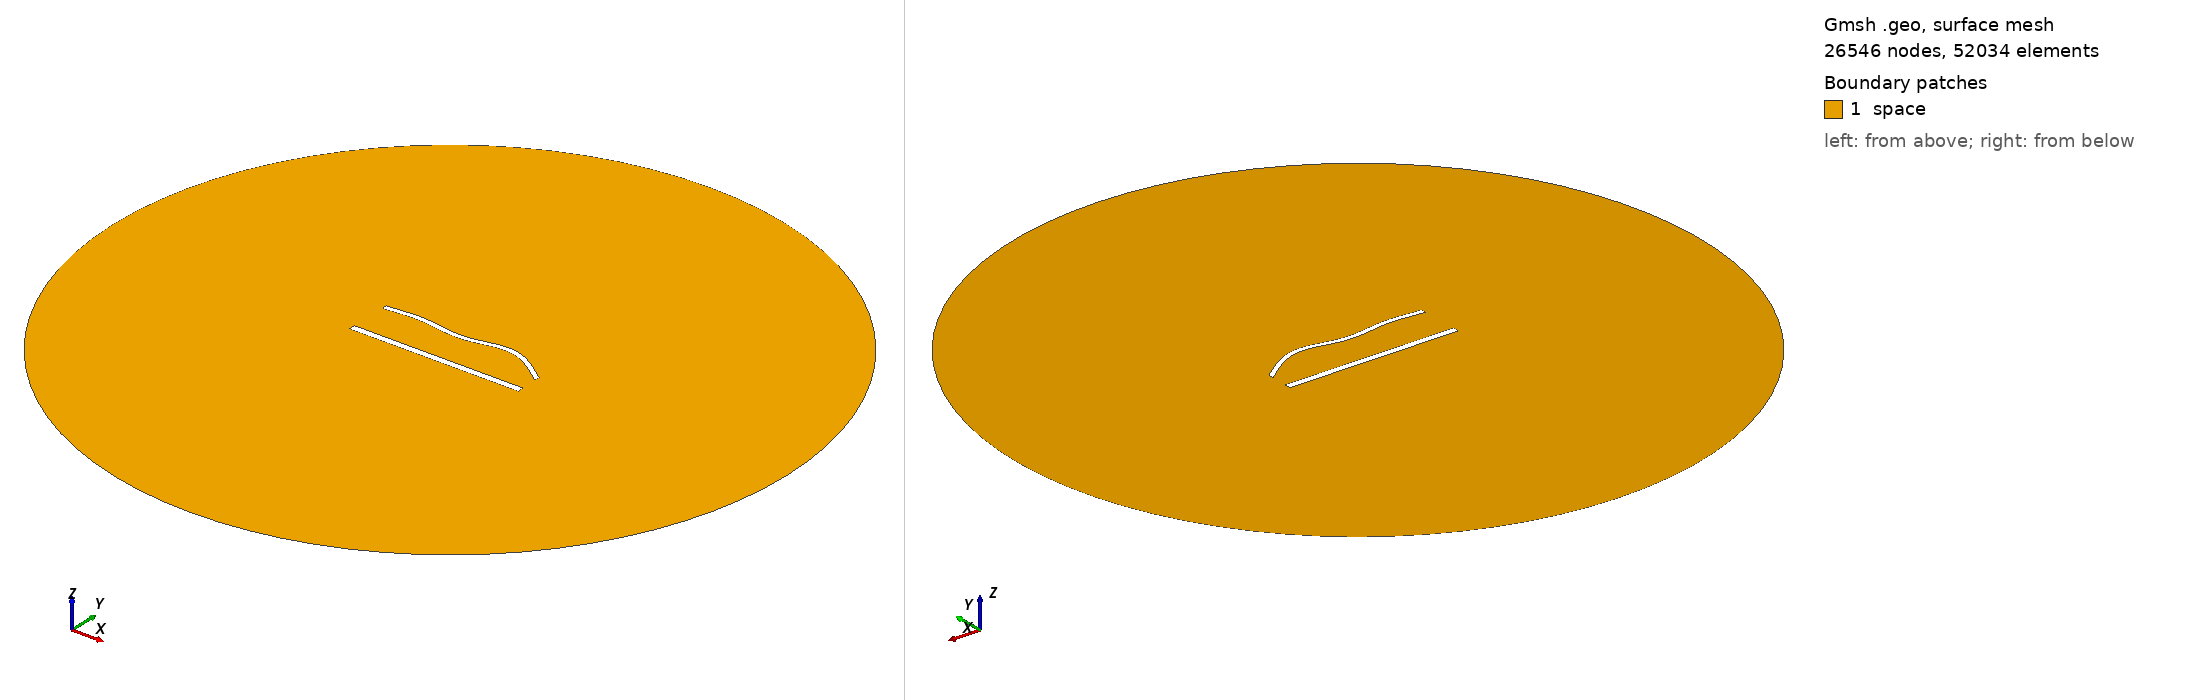

Gmsh geometry script, surface-meshed: 26546 nodes, 52034 surface elements. Boundary patches (legend numbers): 1 space. Left view from above one corner, right view from below the opposite corner. Legend entries are the model's physical surfaces. The drawing asked Gmsh for element sizes between 1% and 20% of the model's largest extent; the script's own settings can give other sizes.

=== 1398.geo (drawn) ===
//---------------------------------------
// Geometry kernel
//---------------------------------------

SetFactory("OpenCASCADE");



//---------------------------------------
// Parameters of the geometry
//---------------------------------------

// Overetch of the upper plate
overetch = 0.375;

// Distance between the plates
distance = 25.0;

// Discretization over the x axis (for the deformation)
nx = 50; 

// Length of the plate
L = 100 - overetch; 

// Number of modes
n = 4; 

// 1st mode coefficient
coeff(1) = -1.5;
beta(1) = 0.596864 * 3.1415926535 / L;

// 2nd mode coefficient
coeff(2) = 1.5;
beta(2) = 1.49418 * 3.1415926535 / L;

// 3rd mode coefficient
coeff(3) = -1.5;
beta(3) = 2.50025 * 3.1415926535 / L;

// 4th mode coefficient
coeff(4) = 1.5;
beta(4) = 3.49999 * 3.1415926535 / L;



//---------------------------------------
// Upper plate (deformed rectangle)
//---------------------------------------

// Coordiantes of the upper plate
xmin = -50;
xmax = 50 - overetch;

// Height of the upper plate
yheight = 4 - 2 * overetch;

// Indexes of the points
UpperID[] = {};
LowerID[] = {};
LeftID[] = {};
RightID[] = {};

// Point index
p = 1;

// Horizontal edges
For i In {1:nx}
    x = xmin + (i-1)*(xmax - xmin)/(nx-1);

    y_bottom = distance / 2 + overetch;
    For j In {1:n}
        C = (Cosh(beta(j)*L) + Cos(beta(j)*L)) / (Sinh(beta(j)*L) + Sin(beta(j)*L));
        y_bottom  = y_bottom + coeff(j) * (Cosh(beta(j)*(x+50)) - Cos(beta(j)*(x+50)) - C * (Sinh(beta(j)*(x+50)) - Sin(beta(j)*(x+50))));
    EndFor

    y_top = y_bottom + yheight;

    Point(p) = {x, y_top, 0, 1.0};
    UpperID[i] = p;
    p = p + 1;

    Point(p) = {x, y_bottom, 0, 1.0};
    LowerID[i] = p;
    p = p + 1;
EndFor

// Create point lists
UpperPts[] = {}; LowerPts[] = {};
For i In {1:nx}
  UpperPts[] += {UpperID[i]};
  LowerPts[] += {LowerID[i]};
EndFor

// Build splines
Spline(1) = {UpperPts[]};
Spline(2) = {LowerPts[]};
Line(3) = {LowerPts[nx-1], UpperPts[nx-1]};
Line(4) = {LowerPts[0], UpperPts[0]};

// Build the plane surface
Curve Loop(1) = {2, 3, -1, -4};
Plane Surface(1) = {1};



//---------------------------------------
// Lower plate (rectangle)
//---------------------------------------

// Vertices
Point(1001) = {-50, -distance/2, 0, 1.0};
Point(1002) = { 50, -distance/2, 0, 1.0};
Point(1003) = { 50,  -distance/2 + 4, 0, 1.0};
Point(1004) = {-50,  -distance/2 + 4, 0, 1.0};

// Edges
Line(5) = {1001, 1002};
Line(6) = {1002, 1003};
Line(7) = {1003, 1004};
Line(8) = {1004, 1001};

// Plane surface
Line Loop(2) = {5, 6, 7, 8};
Plane Surface(2) = {2}; 



//---------------------------------------
// Outer (fictious) boundary
//---------------------------------------

// Points
Point(1005) = {0, 0, 0};       // Center
Point(1006) = {200, 0, 0};     // Start point
Point(1007) = {0, 200, 0};     // 90 degrees
Point(1008) = {-200, 0, 0};    // 180 degrees
Point(1009) = {0, -200, 0};    // 270 degrees

// Circle arcs (each needs start, center, end)
Circle(9) = {1006, 1005, 1007};
Circle(10) = {1007, 1005, 1008};
Circle(11) = {1008, 1005, 1009};
Circle(12) = {1009, 1005, 1006};

// Plane surface for the entire domain
Curve Loop(3) = {9, 10, 11, 12};
Surface(3) = {3};

// Subtract the plates from the whole domain to obtain the actual domain where we want to solve the equations
BooleanDifference{ Surface{3}; Delete; }{ Surface{1}; Surface{2}; Delete; }




//---------------------------------------
// Transfinite Lines/Curves
//---------------------------------------

// Set the number of points on the boundaries
r = 6;
d = 0.15;

// Plates
Transfinite Curve {1} = 50*r/4 Using Progression 1;
Transfinite Line {2} = 50*r Using Progression 1;
Transfinite Curve {3, 4} = 2*r Using Progression 1+d;
Transfinite Line {5} = 50*r/4 Using Progression 1;
Transfinite Line {7} = 50*r Using Progression 1;
Transfinite Line {6} = 2*r Using Progression 1-d;
Transfinite Line {8} = 2*r Using Progression 1+d;

// Outer boundary
Transfinite Line {9, 10, 11, 12} = 20 Using Progression 1;



//---------------------------------------
// Physical groups
//---------------------------------------                

// Physical curves (boundaries)
Physical Line("force_segment", 10) = {2};
Physical Line("upper_plate", 11) = {1, 3, 4};
Physical Line("lower_plate", 12) = {5, 6, 7, 8};
Physical Line("boundary", 20) = {9, 10, 11, 12};

// Physical Surfaces
Physical Surface("space", 30) = {3};



//---------------------------------------
// 6. Generate the Mesh
//---------------------------------------

// 2D mesh generation
Mesh 2;
